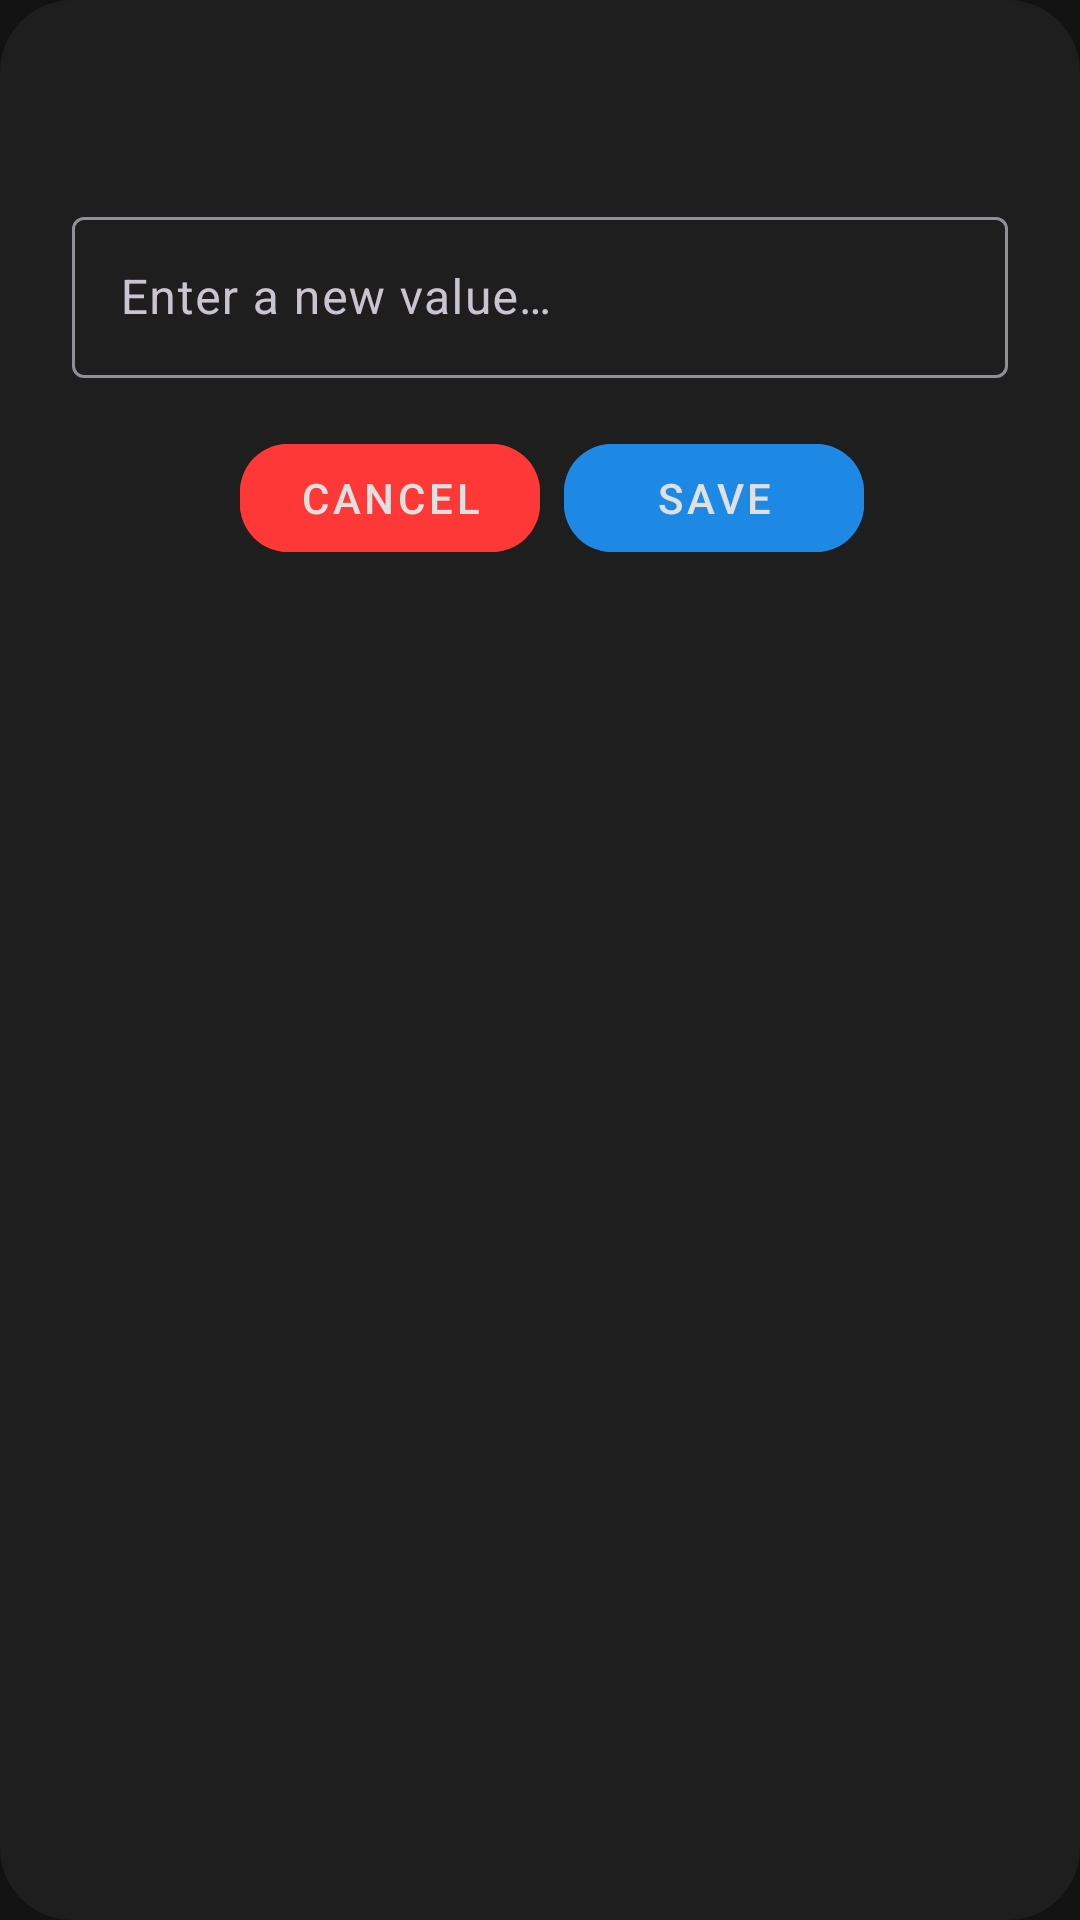

Layout XML and referenced resources for this Android screen:
<!-- AndroidManifest.xml: application theme Theme.AkiraFinancialTracker -->
<!-- res/layout/dialog_input.xml -->
<LinearLayout xmlns:android="http://schemas.android.com/apk/res/android"
    android:layout_width="350dp"
    android:layout_height="wrap_content"
    xmlns:app="http://schemas.android.com/apk/res-auto"
    android:orientation="vertical"
    android:padding="24dp"
    android:background="@drawable/rounded_dialog_background">

    <TextView
        android:id="@+id/tvDialogTitle"
        android:layout_width="match_parent"
        android:layout_height="wrap_content"
        android:gravity="center"
        android:textAppearance="?attr/textAppearanceHeadline6"
        android:textColor="@color/primary_text"
        android:layout_marginBottom="16dp" />

    <com.google.android.material.textfield.TextInputLayout
        android:layout_width="match_parent"
        android:layout_height="wrap_content"
        app:hintEnabled="true"
        android:hint="@string/dialog_edittext_hint">

        <com.google.android.material.textfield.TextInputEditText
            android:id="@+id/etInput"
            android:layout_width="match_parent"
            android:layout_height="wrap_content"
            android:importantForAutofill="no"
            android:textColorHint="@color/secondary_text"
            android:inputType="text"
            android:padding="@dimen/spacing_m"
            android:textColor="@color/primary_text"
            android:textSize="16sp" />

    </com.google.android.material.textfield.TextInputLayout>

    <LinearLayout
        style="?android:attr/buttonBarStyle"
        android:layout_width="match_parent"
        android:layout_height="wrap_content"
        android:orientation="horizontal"
        android:gravity="center"
        android:layout_marginTop="16dp">

        <com.google.android.material.button.MaterialButton
            android:id="@+id/btnCancel"
            style="@style/Widget.MaterialComponents.Button.TextButton.Dialog"
            app:cornerRadius="16dp"
            android:layout_width="100dp"
            android:layout_height="48dp"
            android:backgroundTint="@color/accent_red"
            android:text="@string/dialog_cancel_button"
            android:textColor="@color/primary_text" />

        <com.google.android.material.button.MaterialButton
            android:id="@+id/btnSave"
            style="@style/Widget.MaterialComponents.Button.TextButton.Dialog"
            app:cornerRadius="16dp"
            android:layout_width="100dp"
            android:layout_height="48dp"
            android:backgroundTint="@color/accent_blue"
            android:text="@string/dialog_save_button"
            android:textColor="@color/primary_text"
            android:layout_marginStart="@dimen/spacing_l" />

    </LinearLayout>
</LinearLayout>
<!-- resources referenced by this layout -->
<resources>
  <color name="accent_blue">#1e88e5</color>
  <color name="accent_red">#fe3737</color>
  <color name="primary_text">#e0e0e0</color>
  <color name="secondary_text">#b0b0b0</color>
  <dimen name="spacing_l">32dp</dimen>
  <dimen name="spacing_m">16dp</dimen>
  <!-- drawable rounded_dialog_background (drawable) -->
  <shape xmlns:android="http://schemas.android.com/apk/res/android">
      <solid android:color="@color/secondary_background" />
      <corners android:radius="24dp" />
  </shape>
  <string name="dialog_cancel_button">Cancel</string>
  <string name="dialog_edittext_hint">Enter a new value…</string>
  <string name="dialog_save_button">Save</string>
  <style name="Theme.AkiraFinancialTracker" parent="Base.Theme.AkiraFinancialTracker" />
  <color name="secondary_background">#1e1e1e</color>
  <style name="Base.Theme.AkiraFinancialTracker" parent="Theme.Material3.Dark.NoActionBar">
          
          <item name="colorPrimary">@color/accent_blue</item>
          <item name="colorOnPrimary">@color/primary_text</item>
          <item name="colorOnSecondary">@color/secondary_text</item>
  
          
          <item name="android:colorBackground">@color/background</item>
          <item name="colorSecondaryContainer">@color/secondary_background</item>
          <item name="colorSecondaryVariant">@color/tertiary_background</item>
  
          
          <item name="android:textColorPrimary">@color/primary_text</item>
          <item name="android:textColorSecondary">@color/secondary_text</item>
  
          
          <item name="dividerColor">@color/divider</item>
          <item name="colorControlNormal">@color/disabled_element</item>
          <item name="colorControlActivated">@color/accent_blue</item>
  
          
          <item name="android:statusBarColor">@color/background</item>
          <item name="android:navigationBarColor">@color/background</item>
      </style>
  <color name="background">#121212</color>
  <color name="tertiary_background">#333333</color>
  <color name="divider">#393939</color>
  <color name="disabled_element">#1c1c1c</color>
</resources>
